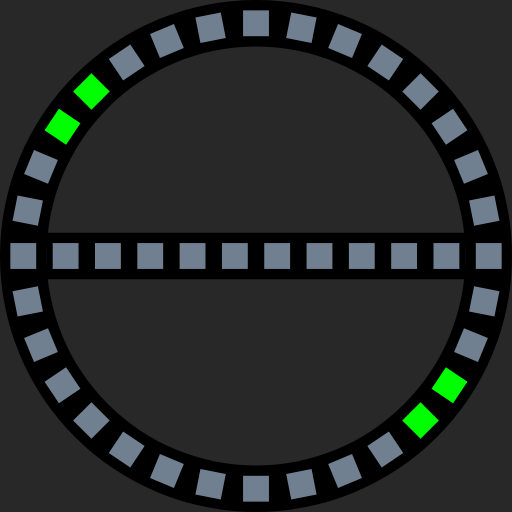
t = 0.00 s
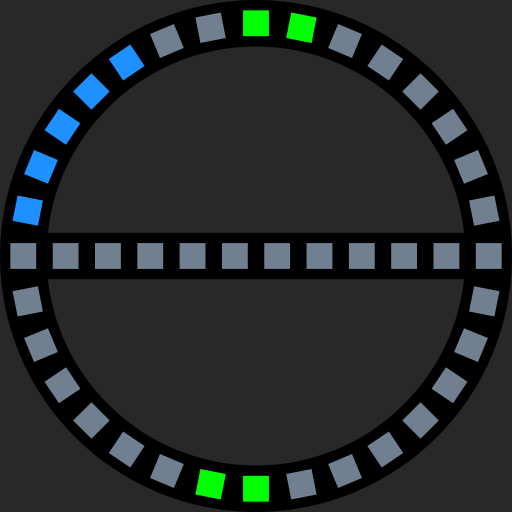
t = 0.25 s
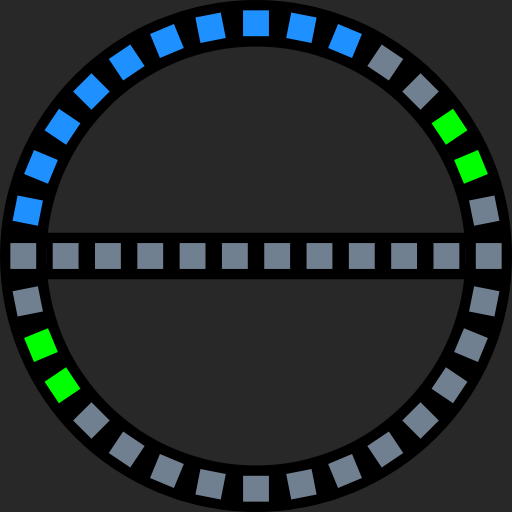
t = 0.50 s
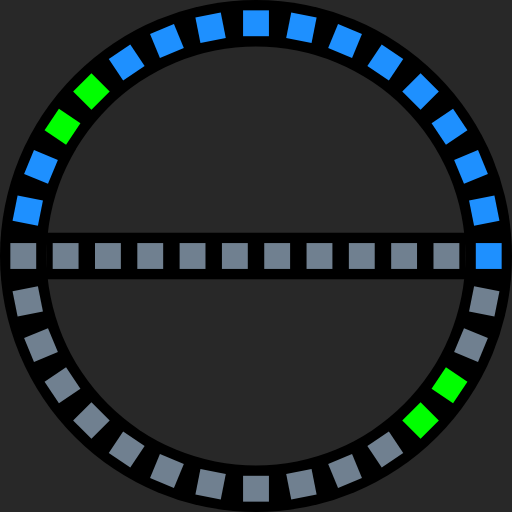
t = 0.75 s
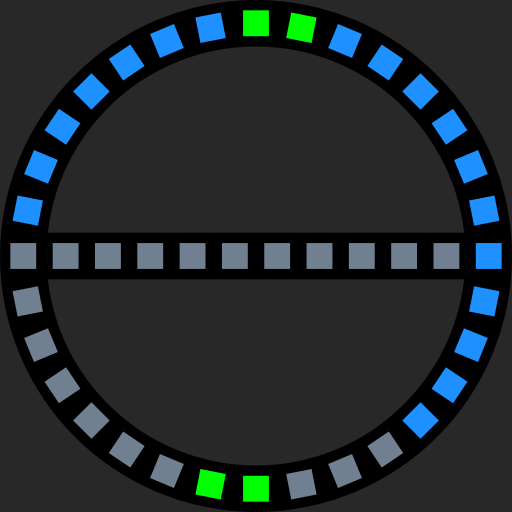
t = 1.00 s
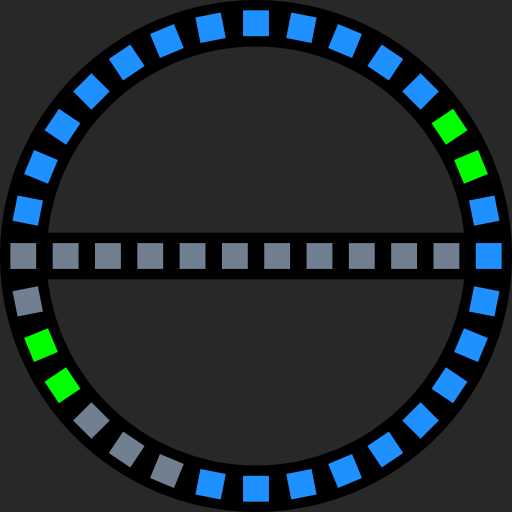
t = 1.25 s

The animated SVG that drew these frames (rendered in a browser with its animation timeline set to each time). Animation: 32 SMIL elements (animate=32); one cycle of 1.50 s, repeats indefinitely.

<?xml version="1.0" encoding="UTF-8"?>
<svg xmlns="http://www.w3.org/2000/svg" xmlns:xlink="http://www.w3.org/1999/xlink"
     width="495" height="495" viewBox="-49.5 -49.5 99 99">
<defs>
</defs>
<rect x="-49.5" y="-49.5" width="99" height="99" fill="#282828" />
<circle cx="0" cy="0" r="49.5" fill="black" />
<circle cx="0" cy="0" r="40.5" fill="#282828" />
<rect x="-40.5" y="-4.5" width="81" height="9" fill="black" />
<rect x="42.5" y="-2.5" width="5" height="5" origin="center" fill="slategrey" transform="rotate(-11.25)">
<animate calcMode="discrete" repeatCount="indefinite" attributeName="fill" dur="1.5s" 
values="slategrey;slategrey;slategrey;slategrey;slategrey;slategrey;slategrey;slategrey;slategrey;slategrey;slategrey;lime;lime;slategrey;slategrey;dodgerblue;
dodgerblue;dodgerblue;dodgerblue;dodgerblue;dodgerblue;dodgerblue;dodgerblue;dodgerblue;dodgerblue;dodgerblue;dodgerblue;lime;lime;dodgerblue;dodgerblue;dodgerblue" />
</rect>
<rect x="42.5" y="-2.5" width="5" height="5" origin="center" fill="slategrey" transform="rotate(-22.5)">
<animate calcMode="discrete" repeatCount="indefinite" attributeName="fill" dur="1.5s" 
values="slategrey;slategrey;slategrey;slategrey;slategrey;slategrey;slategrey;slategrey;slategrey;slategrey;lime;lime;slategrey;slategrey;dodgerblue;dodgerblue;
dodgerblue;dodgerblue;dodgerblue;dodgerblue;dodgerblue;dodgerblue;dodgerblue;dodgerblue;dodgerblue;dodgerblue;lime;lime;dodgerblue;dodgerblue;dodgerblue;dodgerblue;" />
</rect>
<rect x="42.5" y="-2.5" width="5" height="5" origin="center" fill="slategrey" transform="rotate(-33.75)">
<animate calcMode="discrete" repeatCount="indefinite" attributeName="fill" dur="1.5s" 
values="slategrey;slategrey;slategrey;slategrey;slategrey;slategrey;slategrey;slategrey;slategrey;lime;lime;slategrey;slategrey;dodgerblue;dodgerblue;dodgerblue;
dodgerblue;dodgerblue;dodgerblue;dodgerblue;dodgerblue;dodgerblue;dodgerblue;dodgerblue;dodgerblue;lime;lime;dodgerblue;dodgerblue;dodgerblue;dodgerblue;dodgerblue;" />
</rect>
<rect x="42.5" y="-2.5" width="5" height="5" origin="center" fill="lime" transform="rotate(-45.0)">
<animate calcMode="discrete" repeatCount="indefinite" attributeName="fill" dur="1.5s" 
values="slategrey;slategrey;slategrey;slategrey;slategrey;slategrey;slategrey;slategrey;lime;lime;slategrey;slategrey;dodgerblue;dodgerblue;dodgerblue;dodgerblue;
dodgerblue;dodgerblue;dodgerblue;dodgerblue;dodgerblue;dodgerblue;dodgerblue;dodgerblue;lime;lime;dodgerblue;dodgerblue;dodgerblue;dodgerblue;dodgerblue;dodgerblue;" />
</rect>
<rect x="42.5" y="-2.5" width="5" height="5" origin="center" fill="lime" transform="rotate(-56.25)">
<animate calcMode="discrete" repeatCount="indefinite" attributeName="fill" dur="1.5s" 
values="slategrey;slategrey;slategrey;slategrey;slategrey;slategrey;slategrey;lime;lime;slategrey;slategrey;dodgerblue;dodgerblue;dodgerblue;dodgerblue;dodgerblue;
dodgerblue;dodgerblue;dodgerblue;dodgerblue;dodgerblue;dodgerblue;dodgerblue;lime;lime;dodgerblue;dodgerblue;dodgerblue;dodgerblue;dodgerblue;dodgerblue;dodgerblue;" />
</rect>
<rect x="42.5" y="-2.5" width="5" height="5" origin="center" fill="slategrey" transform="rotate(-67.5)">
<animate calcMode="discrete" repeatCount="indefinite" attributeName="fill" dur="1.5s" 
values="slategrey;slategrey;slategrey;slategrey;slategrey;slategrey;lime;lime;slategrey;slategrey;dodgerblue;dodgerblue;dodgerblue;dodgerblue;dodgerblue;dodgerblue;
dodgerblue;dodgerblue;dodgerblue;dodgerblue;dodgerblue;dodgerblue;lime;lime;dodgerblue;dodgerblue;dodgerblue;dodgerblue;dodgerblue;dodgerblue;dodgerblue;dodgerblue;" />
</rect>
<rect x="42.5" y="-2.5" width="5" height="5" origin="center" fill="slategrey" transform="rotate(-78.75)">
<animate calcMode="discrete" repeatCount="indefinite" attributeName="fill" dur="1.5s" 
values="slategrey;slategrey;slategrey;slategrey;slategrey;lime;lime;slategrey;slategrey;dodgerblue;dodgerblue;dodgerblue;dodgerblue;dodgerblue;dodgerblue;dodgerblue;
dodgerblue;dodgerblue;dodgerblue;dodgerblue;dodgerblue;lime;lime;dodgerblue;dodgerblue;dodgerblue;dodgerblue;dodgerblue;dodgerblue;dodgerblue;dodgerblue;dodgerblue;"/>
</rect>
<rect x="42.5" y="-2.5" width="5" height="5" origin="center" fill="dodgerblue" transform="rotate(-90.0)">
<animate calcMode="discrete" repeatCount="indefinite" attributeName="fill" dur="1.5s" 
values="slategrey;slategrey;slategrey;slategrey;lime;lime;slategrey;slategrey;dodgerblue;dodgerblue;dodgerblue;dodgerblue;dodgerblue;dodgerblue;dodgerblue;dodgerblue;
dodgerblue;dodgerblue;dodgerblue;dodgerblue;lime;lime;dodgerblue;dodgerblue;dodgerblue;dodgerblue;dodgerblue;dodgerblue;dodgerblue;dodgerblue;dodgerblue;dodgerblue;" />
</rect>
<rect x="42.5" y="-2.5" width="5" height="5" origin="center" fill="slategrey" transform="rotate(-101.25)">
<animate calcMode="discrete" repeatCount="indefinite" attributeName="fill" dur="1.5s" 
values="slategrey;slategrey;slategrey;lime;lime;slategrey;slategrey;dodgerblue;dodgerblue;dodgerblue;dodgerblue;dodgerblue;dodgerblue;dodgerblue;dodgerblue;dodgerblue;
dodgerblue;dodgerblue;dodgerblue;lime;lime;dodgerblue;dodgerblue;dodgerblue;dodgerblue;dodgerblue;dodgerblue;dodgerblue;dodgerblue;dodgerblue;dodgerblue;dodgerblue;" />
</rect>
<rect x="42.5" y="-2.5" width="5" height="5" origin="center" fill="slategrey" transform="rotate(-112.5)">
<animate calcMode="discrete" repeatCount="indefinite" attributeName="fill" dur="1.5s" 
values="slategrey;slategrey;lime;lime;slategrey;slategrey;dodgerblue;dodgerblue;dodgerblue;dodgerblue;dodgerblue;dodgerblue;dodgerblue;dodgerblue;dodgerblue;dodgerblue;
dodgerblue;dodgerblue;lime;lime;dodgerblue;dodgerblue;dodgerblue;dodgerblue;dodgerblue;dodgerblue;dodgerblue;dodgerblue;dodgerblue;dodgerblue;dodgerblue;dodgerblue;" />
</rect>
<rect x="42.5" y="-2.5" width="5" height="5" origin="center" fill="slategrey" transform="rotate(-123.75)">
<animate calcMode="discrete" repeatCount="indefinite" attributeName="fill" dur="1.5s" 
values="slategrey;lime;lime;slategrey;slategrey;dodgerblue;dodgerblue;dodgerblue;dodgerblue;dodgerblue;dodgerblue;dodgerblue;dodgerblue;dodgerblue;dodgerblue;dodgerblue;
dodgerblue;lime;lime;dodgerblue;dodgerblue;dodgerblue;dodgerblue;dodgerblue;dodgerblue;dodgerblue;dodgerblue;dodgerblue;dodgerblue;dodgerblue;dodgerblue;dodgerblue;" />
</rect>
<rect x="42.5" y="-2.5" width="5" height="5" origin="center" fill="slategrey" transform="rotate(-135.0)">
<animate calcMode="discrete" repeatCount="indefinite" attributeName="fill" dur="1.5s" 
values="lime;lime;slategrey;slategrey;dodgerblue;dodgerblue;dodgerblue;dodgerblue;dodgerblue;dodgerblue;dodgerblue;dodgerblue;dodgerblue;dodgerblue;dodgerblue;dodgerblue;
lime;lime;dodgerblue;dodgerblue;dodgerblue;dodgerblue;dodgerblue;dodgerblue;dodgerblue;dodgerblue;dodgerblue;dodgerblue;dodgerblue;dodgerblue;dodgerblue;dodgerblue;" />
</rect>
<rect x="42.5" y="-2.5" width="5" height="5" origin="center" fill="slategrey" transform="rotate(-146.25)">
<animate calcMode="discrete" repeatCount="indefinite" attributeName="fill" dur="1.5s" 
values="lime;slategrey;slategrey;dodgerblue;dodgerblue;dodgerblue;dodgerblue;dodgerblue;dodgerblue;dodgerblue;dodgerblue;dodgerblue;dodgerblue;dodgerblue;dodgerblue;lime;
lime;dodgerblue;dodgerblue;dodgerblue;dodgerblue;dodgerblue;dodgerblue;dodgerblue;dodgerblue;dodgerblue;dodgerblue;dodgerblue;dodgerblue;dodgerblue;dodgerblue;lime" />
</rect>
<rect x="42.5" y="-2.5" width="5" height="5" origin="center" fill="slategrey" transform="rotate(-157.5)">
<animate calcMode="discrete" repeatCount="indefinite" attributeName="fill" dur="1.5s" 
values="slategrey;slategrey;dodgerblue;dodgerblue;dodgerblue;dodgerblue;dodgerblue;dodgerblue;dodgerblue;dodgerblue;dodgerblue;dodgerblue;dodgerblue;dodgerblue;lime;lime;
dodgerblue;dodgerblue;dodgerblue;dodgerblue;dodgerblue;dodgerblue;dodgerblue;dodgerblue;dodgerblue;dodgerblue;dodgerblue;dodgerblue;dodgerblue;dodgerblue;lime;lime;" />
</rect>
<rect x="42.5" y="-2.5" width="5" height="5" origin="center" fill="slategrey" transform="rotate(-168.75)">
<animate calcMode="discrete" repeatCount="indefinite" attributeName="fill" dur="1.5s" 
values="slategrey;dodgerblue;dodgerblue;dodgerblue;dodgerblue;dodgerblue;dodgerblue;dodgerblue;dodgerblue;dodgerblue;dodgerblue;dodgerblue;dodgerblue;lime;lime;dodgerblue;
dodgerblue;dodgerblue;dodgerblue;dodgerblue;dodgerblue;dodgerblue;dodgerblue;dodgerblue;dodgerblue;dodgerblue;dodgerblue;dodgerblue;dodgerblue;lime;lime;dodgerblue" />
</rect>
<rect x="42.5" y="-2.5" width="5" height="5" origin="center" fill="slategrey" transform="rotate(-180.0)">
<animate calcMode="discrete" repeatCount="indefinite" attributeName="fill" dur="1.5s" 
values="slategrey;slategrey;slategrey;slategrey;slategrey;slategrey;slategrey;slategrey;slategrey;slategrey;slategrey;slategrey;lime;lime;slategrey;slategrey;
slategrey;slategrey;slategrey;slategrey;slategrey;slategrey;slategrey;slategrey;slategrey;slategrey;slategrey;slategrey;lime;lime;slategrey;slategrey" />
</rect>
<rect x="42.5" y="-2.5" width="5" height="5" origin="center" fill="slategrey" transform="rotate(-191.25)">
<animate calcMode="discrete" repeatCount="indefinite" attributeName="fill" dur="1.5s" 
values="slategrey;slategrey;slategrey;slategrey;slategrey;slategrey;slategrey;slategrey;slategrey;slategrey;slategrey;lime;lime;slategrey;slategrey;slategrey;
slategrey;slategrey;slategrey;slategrey;slategrey;slategrey;slategrey;slategrey;slategrey;slategrey;slategrey;lime;lime;slategrey;slategrey;slategrey" />
</rect>
<rect x="42.5" y="-2.5" width="5" height="5" origin="center" fill="slategrey" transform="rotate(-202.5)">
<animate calcMode="discrete" repeatCount="indefinite" attributeName="fill" dur="1.5s" 
values="slategrey;slategrey;slategrey;slategrey;slategrey;slategrey;slategrey;slategrey;slategrey;slategrey;lime;lime;slategrey;slategrey;slategrey;slategrey;
slategrey;slategrey;slategrey;slategrey;slategrey;slategrey;slategrey;slategrey;slategrey;slategrey;lime;lime;slategrey;slategrey;slategrey;dodgerblue" />
</rect>
<rect x="42.5" y="-2.5" width="5" height="5" origin="center" fill="slategrey" transform="rotate(-213.75)">
<animate calcMode="discrete" repeatCount="indefinite" attributeName="fill" dur="1.5s" 
values="slategrey;slategrey;slategrey;slategrey;slategrey;slategrey;slategrey;slategrey;slategrey;lime;lime;slategrey;slategrey;slategrey;slategrey;slategrey;
slategrey;slategrey;slategrey;slategrey;slategrey;slategrey;slategrey;slategrey;slategrey;lime;lime;slategrey;slategrey;slategrey;dodgerblue;dodgerblue" />
</rect>
<rect x="42.5" y="-2.5" width="5" height="5" origin="center" fill="lime" transform="rotate(-225.0)">
<animate calcMode="discrete" repeatCount="indefinite" attributeName="fill" dur="1.5s" 
values="slategrey;slategrey;slategrey;slategrey;slategrey;slategrey;slategrey;slategrey;lime;lime;slategrey;slategrey;slategrey;slategrey;slategrey;slategrey;
slategrey;slategrey;slategrey;slategrey;slategrey;slategrey;slategrey;slategrey;lime;lime;slategrey;slategrey;slategrey;dodgerblue;dodgerblue;dodgerblue" />
</rect>
<rect x="42.5" y="-2.5" width="5" height="5" origin="center" fill="lime" transform="rotate(-236.25)">
<animate calcMode="discrete" repeatCount="indefinite" attributeName="fill" dur="1.5s" 
values="slategrey;slategrey;slategrey;slategrey;slategrey;slategrey;slategrey;lime;lime;slategrey;slategrey;slategrey;slategrey;slategrey;slategrey;slategrey;
slategrey;slategrey;slategrey;slategrey;slategrey;slategrey;slategrey;lime;lime;slategrey;slategrey;slategrey;dodgerblue;dodgerblue;dodgerblue;dodgerblue" />
</rect>
<rect x="42.5" y="-2.5" width="5" height="5" origin="center" fill="slategrey" transform="rotate(-247.5)">
<animate calcMode="discrete" repeatCount="indefinite" attributeName="fill" dur="1.5s" 
values="slategrey;slategrey;slategrey;slategrey;slategrey;slategrey;lime;lime;slategrey;slategrey;slategrey;slategrey;slategrey;slategrey;slategrey;slategrey;
slategrey;slategrey;slategrey;slategrey;slategrey;slategrey;lime;lime;slategrey;slategrey;slategrey;dodgerblue;dodgerblue;dodgerblue;dodgerblue;dodgerblue" />
</rect>
<rect x="42.5" y="-2.5" width="5" height="5" origin="center" fill="slategrey" transform="rotate(-258.75)">
<animate calcMode="discrete" repeatCount="indefinite" attributeName="fill" dur="1.5s" 
values="slategrey;slategrey;slategrey;slategrey;slategrey;lime;lime;slategrey;slategrey;slategrey;slategrey;slategrey;slategrey;slategrey;slategrey;slategrey;
slategrey;slategrey;slategrey;slategrey;slategrey;lime;lime;slategrey;slategrey;slategrey;dodgerblue;dodgerblue;dodgerblue;dodgerblue;dodgerblue;dodgerblue" />
</rect>
<rect x="42.5" y="-2.5" width="5" height="5" origin="center" fill="slategrey" transform="rotate(-270.0)">
<animate calcMode="discrete" repeatCount="indefinite" attributeName="fill" dur="1.5s" 
values="slategrey;slategrey;slategrey;slategrey;lime;lime;slategrey;slategrey;slategrey;slategrey;slategrey;slategrey;slategrey;slategrey;slategrey;slategrey;
slategrey;slategrey;slategrey;slategrey;lime;lime;slategrey;slategrey;slategrey;dodgerblue;dodgerblue;dodgerblue;dodgerblue;dodgerblue;dodgerblue;dodgerblue" />
</rect>
<rect x="42.5" y="-2.5" width="5" height="5" origin="center" fill="slategrey" transform="rotate(-281.25)">
<animate calcMode="discrete" repeatCount="indefinite" attributeName="fill" dur="1.5s" 
values="slategrey;slategrey;slategrey;lime;lime;slategrey;slategrey;slategrey;slategrey;slategrey;slategrey;slategrey;slategrey;slategrey;slategrey;slategrey;
slategrey;slategrey;slategrey;lime;lime;slategrey;slategrey;slategrey;dodgerblue;dodgerblue;dodgerblue;dodgerblue;dodgerblue;dodgerblue;dodgerblue;dodgerblue" />
</rect>
<rect x="42.5" y="-2.5" width="5" height="5" origin="center" fill="slategrey" transform="rotate(-292.5)">
<animate calcMode="discrete" repeatCount="indefinite" attributeName="fill" dur="1.5s" 
values="slategrey;slategrey;lime;lime;slategrey;slategrey;slategrey;slategrey;slategrey;slategrey;slategrey;slategrey;slategrey;slategrey;slategrey;slategrey;
slategrey;slategrey;lime;lime;slategrey;slategrey;slategrey;dodgerblue;dodgerblue;dodgerblue;dodgerblue;dodgerblue;dodgerblue;dodgerblue;dodgerblue;dodgerblue" />
</rect>
<rect x="42.5" y="-2.5" width="5" height="5" origin="center" fill="dodgerblue" transform="rotate(-303.75)">
<animate calcMode="discrete" repeatCount="indefinite" attributeName="fill" dur="1.5s" 
values="slategrey;lime;lime;slategrey;slategrey;slategrey;slategrey;slategrey;slategrey;slategrey;slategrey;slategrey;slategrey;slategrey;slategrey;slategrey;
slategrey;lime;lime;slategrey;slategrey;slategrey;dodgerblue;dodgerblue;dodgerblue;dodgerblue;dodgerblue;dodgerblue;dodgerblue;dodgerblue;dodgerblue;dodgerblue" />
</rect>
<rect x="42.5" y="-2.5" width="5" height="5" origin="center" fill="slategrey" transform="rotate(-315.0)">
<animate calcMode="discrete" repeatCount="indefinite" attributeName="fill" dur="1.5s" 
values="lime;lime;slategrey;slategrey;slategrey;slategrey;slategrey;slategrey;slategrey;slategrey;slategrey;slategrey;slategrey;slategrey;slategrey;slategrey;
lime;lime;slategrey;slategrey;slategrey;dodgerblue;dodgerblue;dodgerblue;dodgerblue;dodgerblue;dodgerblue;dodgerblue;dodgerblue;dodgerblue;dodgerblue;dodgerblue;" />
</rect>
<rect x="42.5" y="-2.5" width="5" height="5" origin="center" fill="slategrey" transform="rotate(-326.25)">
<animate calcMode="discrete" repeatCount="indefinite" attributeName="fill" dur="1.5s" 
values="lime;slategrey;slategrey;slategrey;slategrey;slategrey;slategrey;slategrey;slategrey;slategrey;slategrey;slategrey;slategrey;slategrey;slategrey;lime;
lime;slategrey;slategrey;slategrey;dodgerblue;dodgerblue;dodgerblue;dodgerblue;dodgerblue;dodgerblue;dodgerblue;dodgerblue;dodgerblue;dodgerblue;dodgerblue;lime" />
</rect>
<rect x="42.5" y="-2.5" width="5" height="5" origin="center" fill="slategrey" transform="rotate(-337.5)">
<animate calcMode="discrete" repeatCount="indefinite" attributeName="fill" dur="1.5s" 
values="slategrey;slategrey;slategrey;slategrey;slategrey;slategrey;slategrey;slategrey;slategrey;slategrey;slategrey;slategrey;slategrey;slategrey;lime;lime;
slategrey;slategrey;dodgerblue;dodgerblue;dodgerblue;dodgerblue;dodgerblue;dodgerblue;dodgerblue;dodgerblue;dodgerblue;dodgerblue;dodgerblue;dodgerblue;lime;lime;" />
</rect>
<rect x="42.5" y="-2.5" width="5" height="5" origin="center" fill="slategrey" transform="rotate(-348.75)">
<animate calcMode="discrete" repeatCount="indefinite" attributeName="fill" dur="1.5s" 
values="slategrey;slategrey;slategrey;slategrey;slategrey;slategrey;slategrey;slategrey;slategrey;slategrey;slategrey;slategrey;slategrey;lime;lime;slategrey;
slategrey;dodgerblue;dodgerblue;dodgerblue;dodgerblue;dodgerblue;dodgerblue;dodgerblue;dodgerblue;dodgerblue;dodgerblue;dodgerblue;dodgerblue;lime;lime;dodgerblue" />
</rect>
<rect x="42.5" y="-2.5" width="5" height="5" origin="center" fill="slategrey" transform="rotate(-360.0)">
<animate calcMode="discrete" repeatCount="indefinite" attributeName="fill" dur="1.5s" 
values="slategrey;slategrey;slategrey;slategrey;slategrey;slategrey;slategrey;slategrey;slategrey;slategrey;slategrey;slategrey;lime;lime;slategrey;slategrey;
dodgerblue;dodgerblue;dodgerblue;dodgerblue;dodgerblue;dodgerblue;dodgerblue;dodgerblue;dodgerblue;dodgerblue;dodgerblue;dodgerblue;lime;lime;dodgerblue;dodgerblue" />
</rect>
<rect x="34.318" y="-2.5" width="5" height="5" origin="center" fill="slategrey" />
<rect x="26.137" y="-2.5" width="5" height="5" origin="center" fill="slategrey" />
<rect x="17.956" y="-2.5" width="5" height="5" origin="center" fill="slategrey" />
<rect x="9.774999999999999" y="-2.5" width="5" height="5" origin="center" fill="slategrey" />
<rect x="1.5940000000000012" y="-2.5" width="5" height="5" origin="center" fill="slategrey" />
<rect x="-6.586999999999996" y="-2.5" width="5" height="5" origin="center" fill="slategrey" />
<rect x="-14.768" y="-2.5" width="5" height="5" origin="center" fill="slategrey" />
<rect x="-22.948999999999998" y="-2.5" width="5" height="5" origin="center" fill="slategrey" />
<rect x="-31.129999999999995" y="-2.5" width="5" height="5" origin="center" fill="slategrey" />
<rect x="-39.31099999999999" y="-2.5" width="5" height="5" origin="center" fill="slategrey" />
</svg>